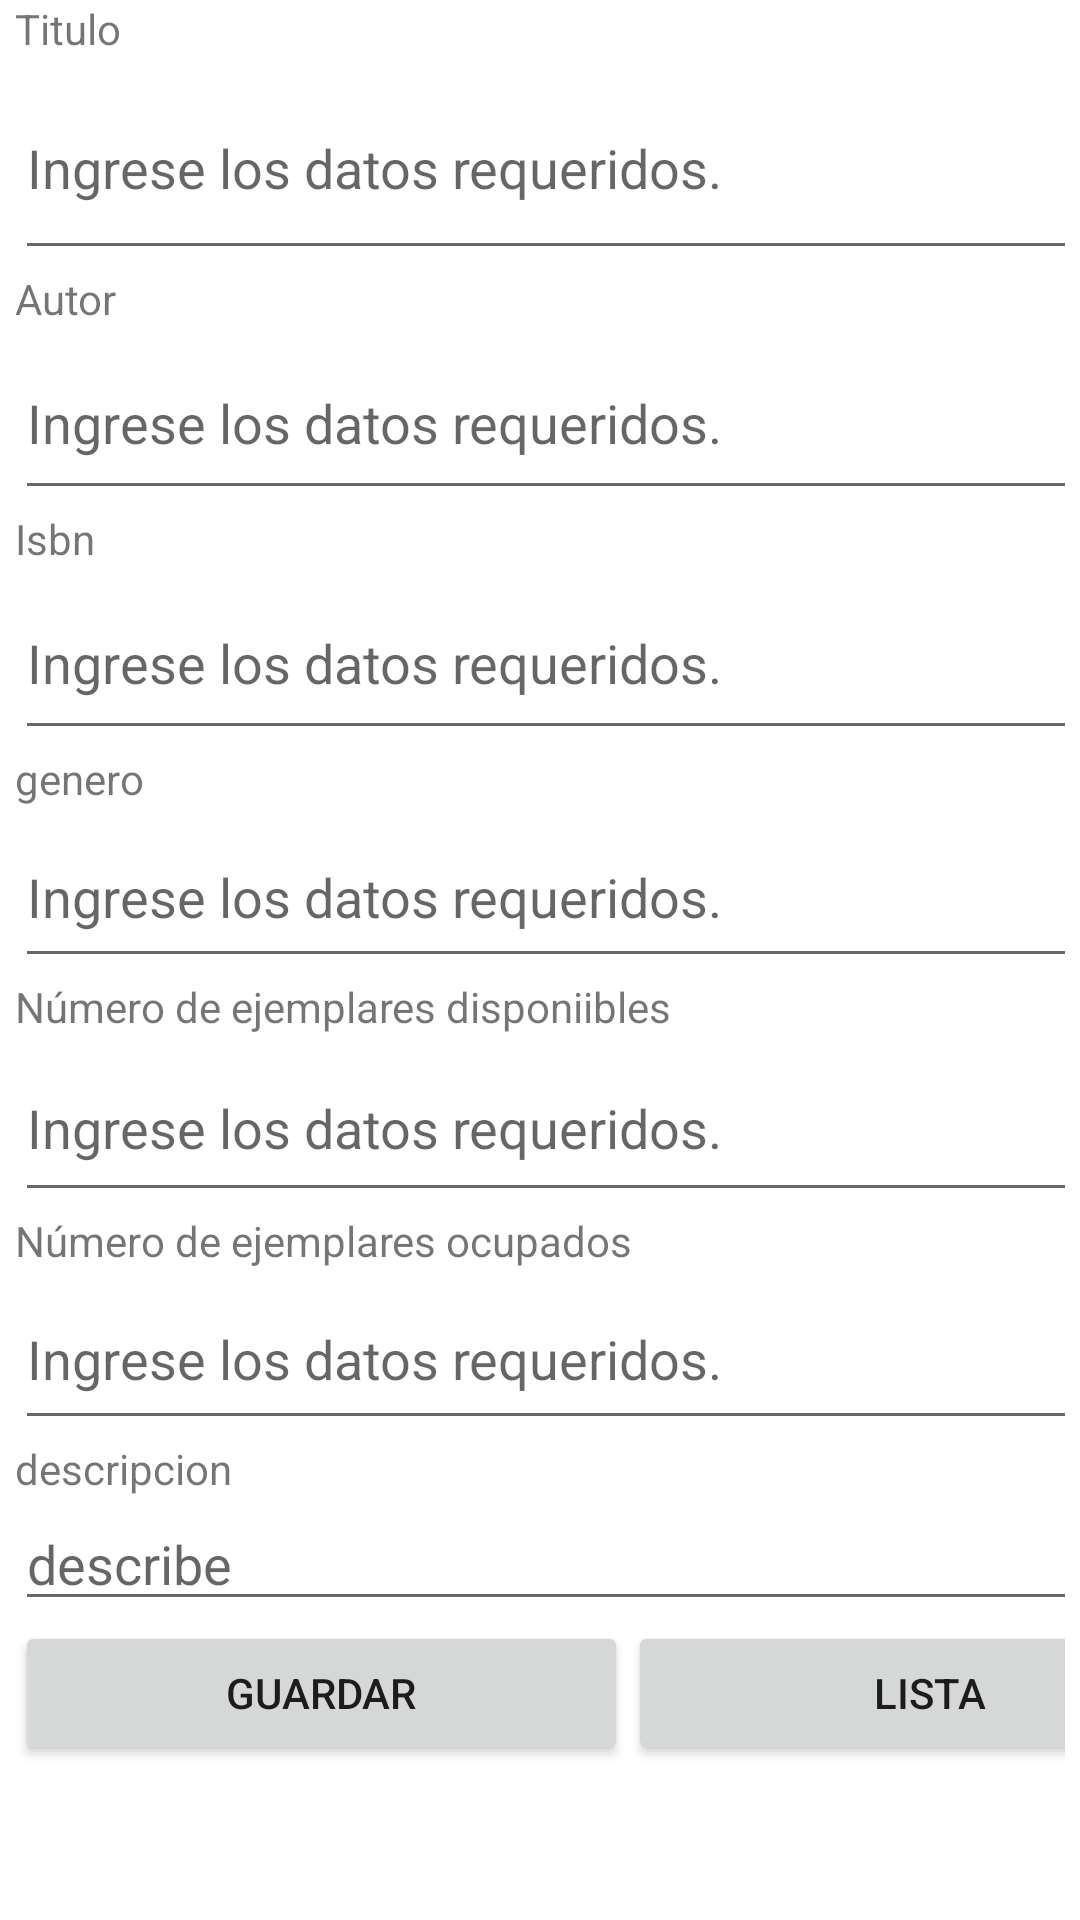

Reconstruct the res/layout file that produces this screen, plus the resources it refers to.
<!-- AndroidManifest.xml: fallback theme Theme.MaterialComponents.DayNight.NoActionBar -->
<!-- res/layout/fragment_guardar_libro.xml -->
<?xml version="1.0" encoding="utf-8"?>
<androidx.constraintlayout.widget.ConstraintLayout xmlns:android="http://schemas.android.com/apk/res/android"
    xmlns:app="http://schemas.android.com/apk/res-auto"
    xmlns:tools="http://schemas.android.com/tools"
    android:id="@+id/frameLayout"
    android:layout_width="match_parent"
    android:layout_height="match_parent"
    tools:context=".guardarLibroFragment" >
<ScrollView
    android:layout_width="match_parent"
    android:layout_height="match_parent"
    android:paddingStart="5dp"
    android:paddingEnd="5dp"
    >
    <LinearLayout
        android:layout_width="409dp"
        android:layout_height="729dp"
        android:orientation="vertical"
        app:layout_constraintBottom_toBottomOf="parent"
        app:layout_constraintEnd_toEndOf="parent"
        app:layout_constraintStart_toStartOf="parent"
        app:layout_constraintTop_toTopOf="parent">

        <TextView
            android:id="@+id/lbllibro"
            android:layout_width="match_parent"
            android:layout_height="wrap_content"
            android:text="@string/titulo" />

        <EditText
            android:id="@+id/txtTitulo"
            android:layout_width="match_parent"
            android:layout_height="71dp"
            android:ems="10"
            android:hint="@string/mensaje"
            android:inputType="text" />

        <TextView
            android:id="@+id/lblautor"
            android:layout_width="match_parent"
            android:layout_height="wrap_content"
            android:text="@string/autor" />

        <EditText
            android:id="@+id/txtAutor"
            android:layout_width="match_parent"
            android:layout_height="61dp"
            android:ems="10"
            android:hint="@string/mensaje"
            android:inputType="text" />

        <TextView
            android:id="@+id/lblisbn"
            android:layout_width="match_parent"
            android:layout_height="wrap_content"
            android:text="@string/isbn" />

        <EditText
            android:id="@+id/txtIsbn"
            android:layout_width="match_parent"
            android:layout_height="61dp"
            android:ems="10"
            android:hint="@string/mensaje"
            android:inputType="text" />

        <TextView
            android:id="@+id/lblGenero"
            android:layout_width="match_parent"
            android:layout_height="wrap_content"
            android:text="@string/genero" />

        <EditText
            android:id="@+id/txtGenero"
            android:layout_width="match_parent"
            android:layout_height="57dp"
            android:ems="10"
            android:hint="@string/mensaje"
            android:inputType="text" />

        <TextView
            android:id="@+id/lblEjemplares"
            android:layout_width="match_parent"
            android:layout_height="wrap_content"
            android:text="@string/n_mero_de_ejemplares_disponiibles" />

        <EditText
            android:id="@+id/txtejemplares"
            android:layout_width="match_parent"
            android:layout_height="59dp"
            android:ems="10"
            android:hint="@string/mensaje"
            android:inputType="text" />

        <TextView
            android:id="@+id/lblejemplaresocupados"
            android:layout_width="match_parent"
            android:layout_height="wrap_content"
            android:text="@string/n_mero_de_ejemplares_ocupados" />

        <EditText
            android:id="@+id/txtejemplaresocupados"
            android:layout_width="match_parent"
            android:layout_height="57dp"
            android:ems="10"
            android:hint="@string/mensaje"
            android:inputType="number" />

        <TextView
            android:id="@+id/lblDescripion"
            android:layout_width="match_parent"
            android:layout_height="wrap_content"
            android:text="descripcion" />

        <EditText
            android:id="@+id/txtdescripcion"
            android:layout_width="match_parent"
            android:layout_height="wrap_content"
            android:ems="10"
            android:hint="@string/descripcion"
            android:inputType="text" />

        <LinearLayout
            android:layout_width="match_parent"
            android:layout_height="match_parent"
            android:orientation="horizontal">


            <Button
                android:id="@+id/btnGuardar"
                android:layout_width="wrap_content"
                android:layout_height="wrap_content"
                android:layout_weight="1"
                android:text="@string/guardar" />

            <Button
                android:id="@+id/btnListaLibro"
                android:layout_width="wrap_content"
                android:layout_height="wrap_content"
                android:layout_weight="1"
                android:onClick="edit"
                android:text="Lista " />
        </LinearLayout>

    </LinearLayout>


</ScrollView>
</androidx.constraintlayout.widget.ConstraintLayout>
<!-- resources referenced by this layout -->
<resources>
  <string name="autor">Autor</string>
  <string name="descripcion">describe</string>
  <string name="genero">genero</string>
  <string name="guardar">Guardar</string>
  <string name="isbn">Isbn</string>
  <string name="mensaje">Ingrese los datos requeridos.</string>
  <string name="n_mero_de_ejemplares_disponiibles">Número de ejemplares disponiibles</string>
  <string name="n_mero_de_ejemplares_ocupados">Número de ejemplares ocupados</string>
  <string name="titulo">Titulo</string>
</resources>
